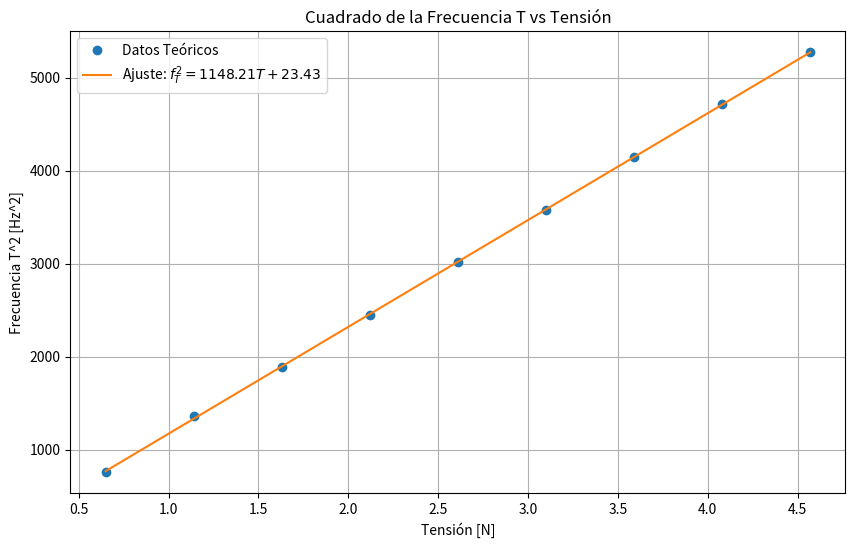
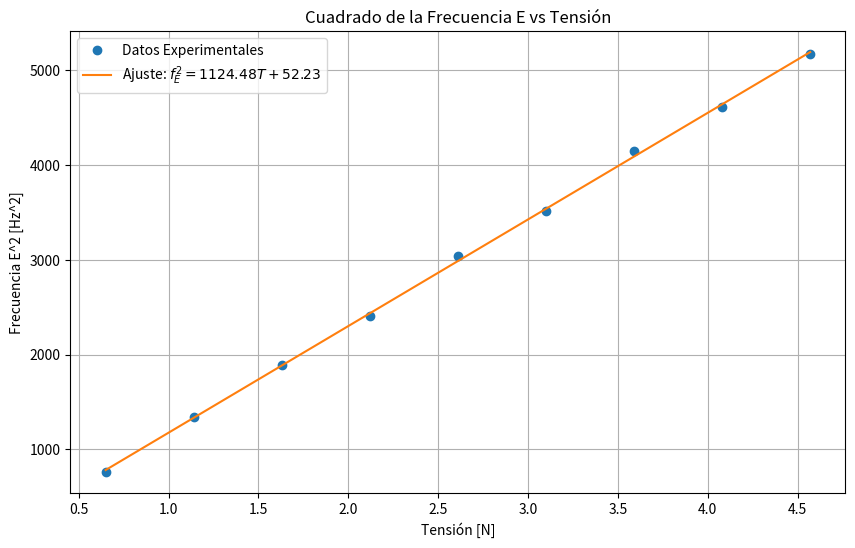

Source code (Python) for these figures, in order: (Note: this script raises an exception after producing the figures.)
import pandas as pd
import matplotlib.pyplot as plt
import numpy as np

# Definición del dataframe
datos = {
    "masa[kg]":[0.067 , 0.12 , 0.17 , 0.22 , 0.27 , 0.32 , 0.37 , 0.42 , 0.47],
    "tension[N]":[0.65 , 1.14 , 1.63 , 2.12 , 2.61 , 3.10 , 3.59 , 4.08 , 4.57],
    "velocidadT[m/s]":[21.70 , 28.65 , 34.28 , 39.00 , 43.26 , 47.13 , 50.71 , 54.05 , 57.19],
    "frecuenciaT[hz]":[27.56 , 36.84 , 43.45 , 49.52 , 54.92 , 59.84 , 64.38 , 68.63 , 72.62],
    "frecuenciaE[hz]":[27.60 , 36.60 , 43.50 , 49.10 , 55.10 , 59.30 , 64.40 , 67.90 , 71.90],
    "longitudonda[m]":[79.00 , 80.10 , 79.50 , 79.50 , 79.00 , 79.50 , 78.50 , 79.00 , 79.00],
    "velocidadE[m/s]":[21.80 , 29.07 , 34.58 , 39.03 , 43.52 , 47.14 , 50.55 , 53.64 , 56.80],
}

df = pd.DataFrame(datos)

# Calcular el cuadrado de la frecuenciaT y frecuenciaE
df['frecuenciaT^2'] = df['frecuenciaT[hz]'] ** 2
df['frecuenciaE^2'] = df['frecuenciaE[hz]'] ** 2

# Ajuste de línea recta para frecuenciaT^2
coefficients_T = np.polyfit(df['tension[N]'], df['frecuenciaT^2'], 1)
poly_T = np.poly1d(coefficients_T)

# Ajuste de línea recta para frecuenciaE^2
coefficients_E = np.polyfit(df['tension[N]'], df['frecuenciaE^2'], 1)
poly_E = np.poly1d(coefficients_E)

# Generación del gráfico para frecuenciaT^2
plt.figure(figsize=(10, 6))
plt.plot(df['tension[N]'], df['frecuenciaT^2'], 'o', label='Datos Teóricos')
tension_fit_T = np.linspace(min(df['tension[N]']), max(df['tension[N]']), 100)
frecuenciaT2_fit = poly_T(tension_fit_T)
plt.plot(tension_fit_T, frecuenciaT2_fit, '-', label=f'Ajuste: $f_T^2 = {coefficients_T[0]:.2f} T + {coefficients_T[1]:.2f}$')
plt.title('Cuadrado de la Frecuencia T vs Tensión')
plt.xlabel('Tensión [N]')
plt.ylabel('Frecuencia T^2 [Hz^2]')
plt.legend()
plt.grid(True)
plt.show()

# Generación del gráfico para frecuenciaE^2
plt.figure(figsize=(10, 6))
plt.plot(df['tension[N]'], df['frecuenciaE^2'], 'o', label='Datos Experimentales')
tension_fit_E = np.linspace(min(df['tension[N]']), max(df['tension[N]']), 100)
frecuenciaE2_fit = poly_E(tension_fit_E)
plt.plot(tension_fit_E, frecuenciaE2_fit, '-', label=f'Ajuste: $f_E^2 = {coefficients_E[0]:.2f} T + {coefficients_E[1]:.2f}$')
plt.title('Cuadrado de la Frecuencia E vs Tensión')
plt.xlabel('Tensión [N]')
plt.ylabel('Frecuencia E^2 [Hz^2]')
plt.legend()
plt.grid(True)
plt.show()

# Calcular la diferencia porcentual
df['diffrec'] = ((df['frecuenciaT[hz]'] - df['frecuenciaE[hz]']) / df['frecuenciaT[hz]']) * 100
df['difvel'] = ((df['velocidadT[m/s]'] - df['velocidadE[m/s]']) / df['velocidadT[m/s]']) * 100

# Mostrar el DataFrame actualizado con las nuevas columnas
print(df)

# Exportar a Excel
df.to_excel('Tabla2masdiferencia.xlsx', index=False)
